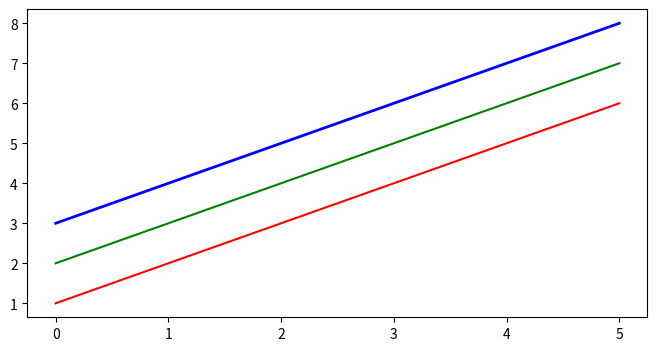

The script that saved this image:

import numpy as np
import matplotlib.pyplot as plt

x = np.linspace(0, 5, 50)
y = x**2



fig = plt.figure(figsize=(8,4), dpi=100)
plt.plot(x,x+1, color='red')
plt.plot(x,x+2, color='green')
plt.plot(x,x+3, color='blue', lw=2)

plt.show()